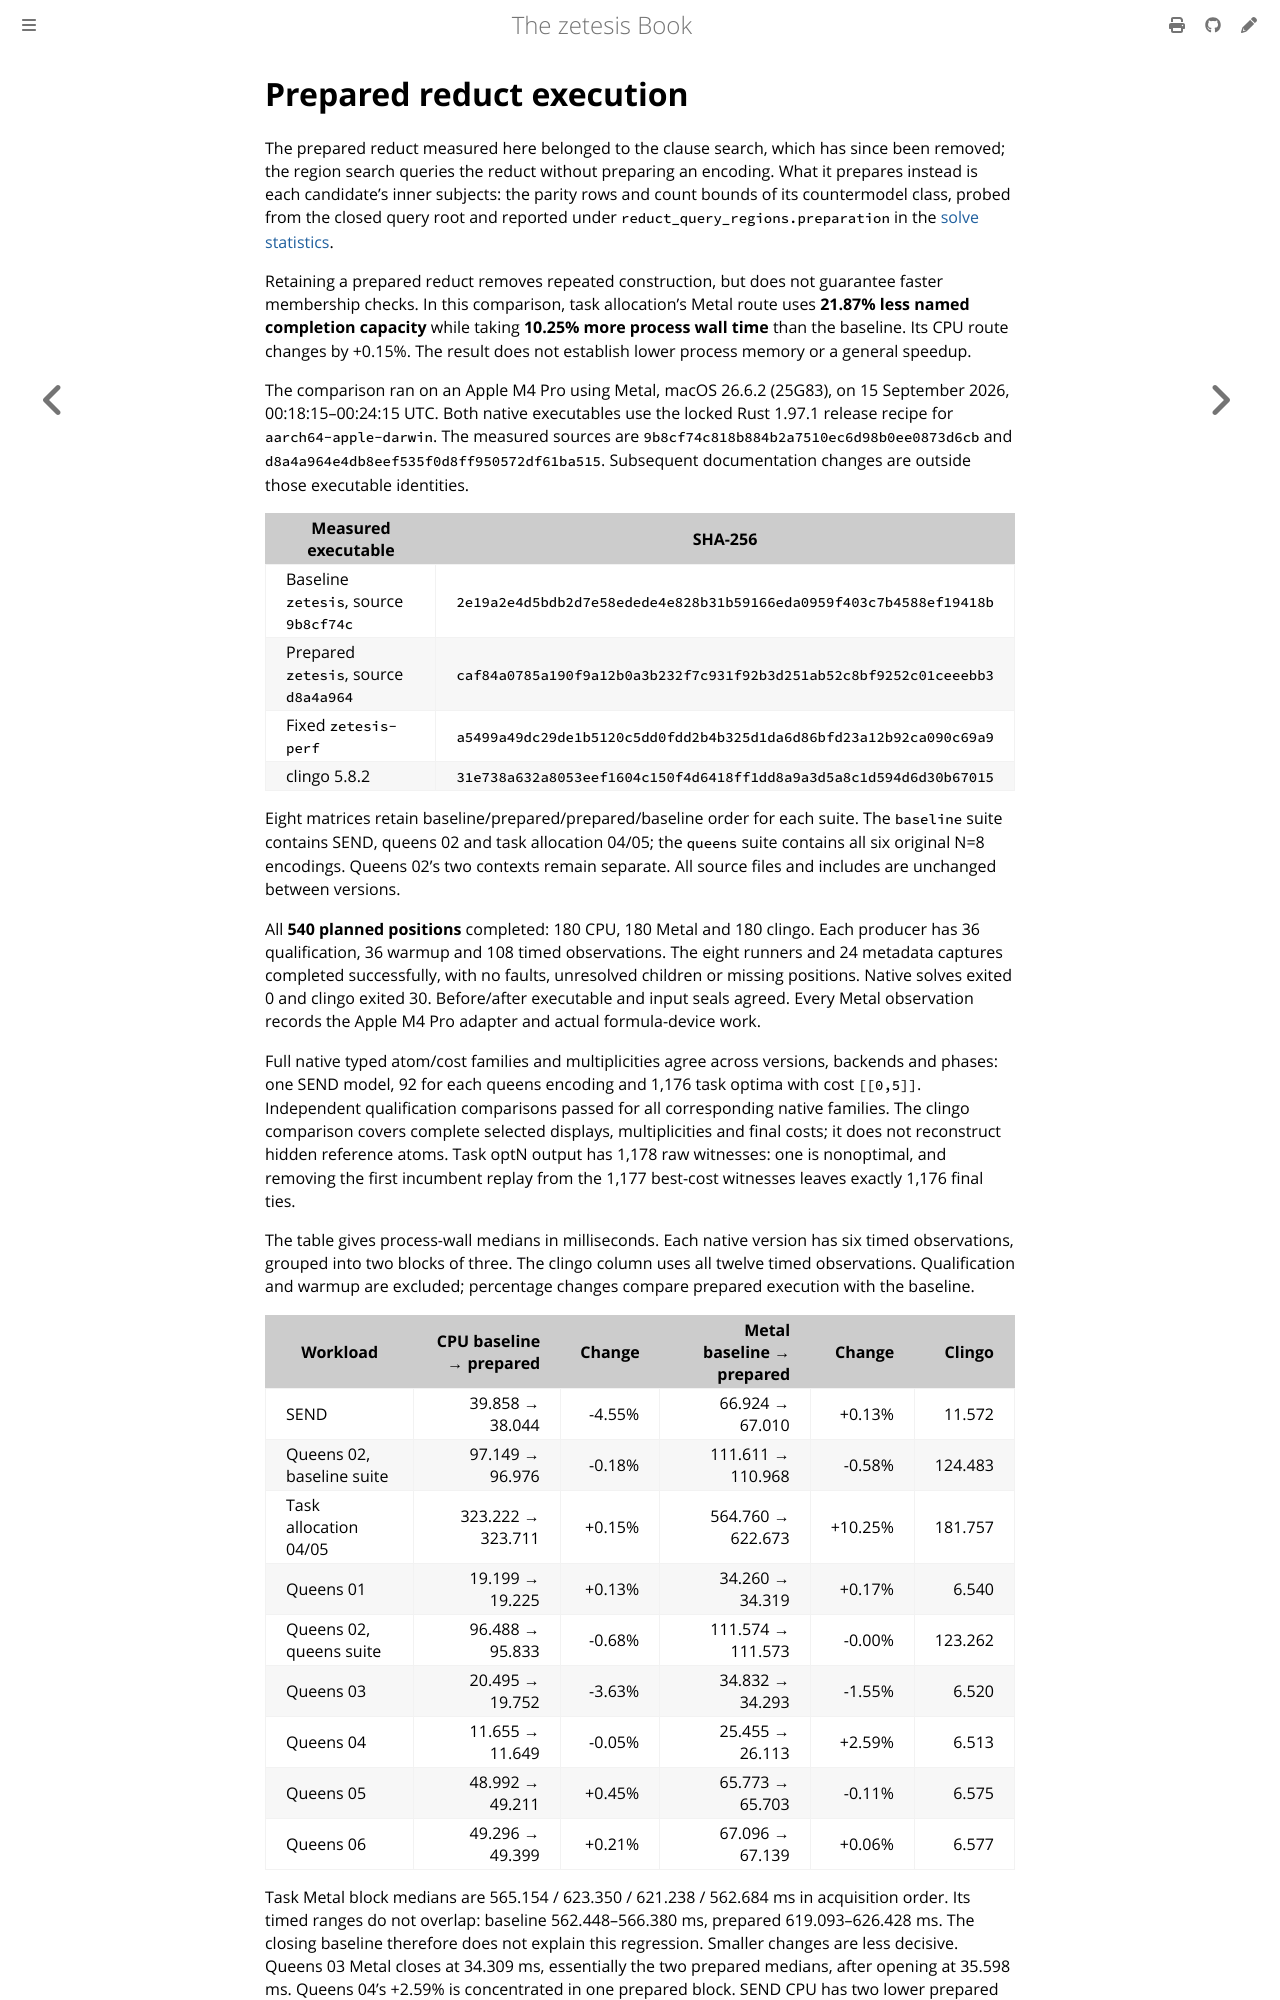

repository: GregoryGelfond/zetesis · page: book/reference/reduct-execution.html · generator: mdbook

# Prepared reduct execution

<!-- A dated record: its commands keep the spellings of the binaries it records. -->

The prepared reduct measured here belonged to the clause search, which has since
been removed; the region search queries the reduct without preparing an
encoding. What it prepares instead is each candidate's inner subjects: the
parity rows and count bounds of its countermodel class, probed from the closed
query root and reported under `reduct_query_regions.preparation` in the
[solve statistics](../rust/outcomes.md).

Retaining a prepared reduct removes repeated construction, but does not guarantee
faster membership checks. In this comparison, task allocation's Metal route uses
**21.87% less named completion capacity** while taking **10.25% more process
wall time** than the baseline. Its CPU route changes by +0.15%. The result does
not establish lower process memory or a general speedup.

The comparison ran on an Apple M4 Pro using Metal, macOS 26.6.2 (25G83), on
15 September 2026, 00:18:15–00:24:15 UTC. Both native executables use the locked
Rust 1.97.1 release recipe for `aarch64-apple-darwin`. The measured sources are
`9b8cf74c818b884b2a7510ec6d98b0ee0873d6cb` and
`d8a4a964e4db8eef535f0d8ff950572df61ba515`. Subsequent documentation changes
are outside those executable identities.

| Measured executable | SHA-256 |
| --- | --- |
| Baseline `zetesis`, source `9b8cf74c` | `2e19a2e4d5bdb2d7e58edede4e828b31b59166eda0959f403c7b4588ef19418b` |
| Prepared `zetesis`, source `d8a4a964` | `caf84a0785a190f9a12b0a3b232f7c931f92b3d251ab52c8bf9252c01ceeebb3` |
| Fixed `zetesis-perf` | `a5499a49dc29de1b5120c5dd0fdd2b4b325d1da6d86bfd23a12b92ca090c69a9` |
| clingo 5.8.2 | `31e738a632a8053eef1604c150f4d6418ff1dd8a9a3d5a8c1d594d6d30b67015` |

Eight matrices retain baseline/prepared/prepared/baseline order for each suite.
The `baseline` suite contains SEND, queens 02 and task allocation 04/05; the
`queens` suite contains all six original N=8 encodings. Queens 02's two contexts
remain separate. All source files and includes are unchanged between versions.

All **540 planned positions** completed: 180 CPU, 180 Metal and 180 clingo.
Each producer has 36 qualification, 36 warmup and 108 timed observations.
The eight runners and 24 metadata captures completed successfully, with no
faults, unresolved children or missing positions. Native solves exited 0 and
clingo exited 30. Before/after executable and input seals agreed. Every Metal
observation records the Apple M4 Pro adapter and actual formula-device work.

Full native typed atom/cost families and multiplicities agree across versions,
backends and phases: one SEND model, 92 for each queens encoding and 1,176 task
optima with cost `[[0,5]]`. Independent qualification comparisons passed for
all corresponding native families. The clingo comparison covers complete
selected displays, multiplicities and final costs; it does not reconstruct
hidden reference atoms. Task optN output has 1,178 raw witnesses: one is
nonoptimal, and removing the first incumbent replay from the 1,177 best-cost
witnesses leaves exactly 1,176 final ties.

The table gives process-wall medians in milliseconds. Each native version has
six timed observations, grouped into two blocks of three. The clingo column
uses all twelve timed observations. Qualification and warmup are excluded;
percentage changes compare prepared execution with the baseline.

| Workload | CPU baseline → prepared | Change | Metal baseline → prepared | Change | Clingo |
| --- | ---: | ---: | ---: | ---: | ---: |
| SEND | 39.858 → 38.044 | -4.55% | 66.924 → 67.010 | +0.13% | 11.572 |
| Queens 02, baseline suite | 97.149 → 96.976 | -0.18% | 111.611 → 110.968 | -0.58% | 124.483 |
| Task allocation 04/05 | 323.222 → 323.711 | +0.15% | 564.760 → 622.673 | +10.25% | 181.757 |
| Queens 01 | 19.199 → 19.225 | +0.13% | 34.260 → 34.319 | +0.17% | 6.540 |
| Queens 02, queens suite | 96.488 → 95.833 | -0.68% | 111.574 → 111.573 | -0.00% | 123.262 |
| Queens 03 | 20.495 → 19.752 | -3.63% | 34.832 → 34.293 | -1.55% | 6.520 |
| Queens 04 | 11.655 → 11.649 | -0.05% | 25.455 → 26.113 | +2.59% | 6.513 |
| Queens 05 | 48.992 → 49.211 | +0.45% | 65.773 → 65.703 | -0.11% | 6.575 |
| Queens 06 | 49.296 → 49.399 | +0.21% | 67.096 → 67.139 | +0.06% | 6.577 |

Task Metal block medians are 565.154 / 623.350 / 621.238 / 562.684 ms in
acquisition order. Its timed ranges do not overlap: baseline 562.448–566.380 ms,
prepared 619.093–626.428 ms. The closing baseline therefore does not explain
this regression. Smaller changes are less decisive. Queens 03 Metal closes at
34.309 ms, essentially the two prepared medians, after opening at 35.598 ms.
Queens 04's +2.59% is concentrated in one prepared block. SEND CPU has two lower
prepared medians, but also baseline drift and unchanged search work. These
observations do not establish a broad improvement across programs or GPUs.
